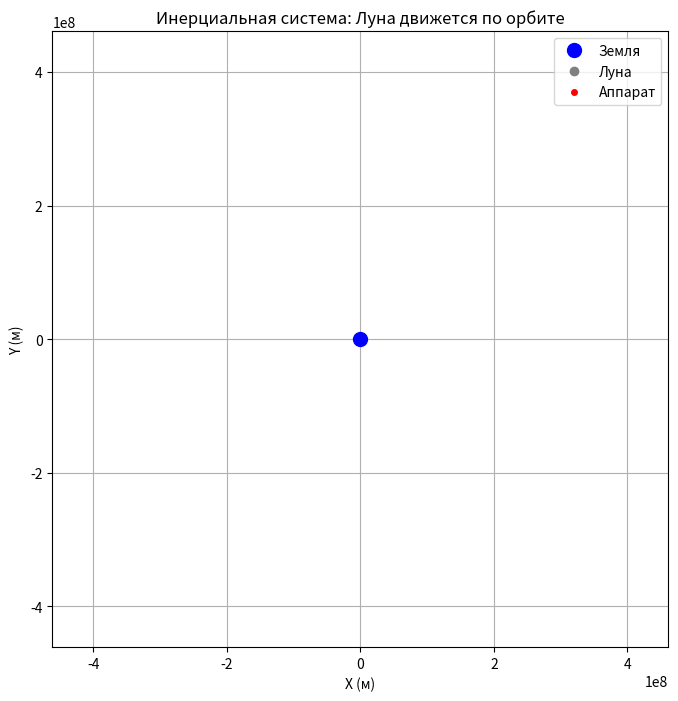

Generate this figure with matplotlib:
import numpy as np
import matplotlib.pyplot as plt
import matplotlib.animation as animation

USE_ROTATING_FRAME = False  # True — Земля и Луна НЕПОДВИЖНЫ (вращающаяся система)


G = 6.67430e-11
m1 = 5.9742e24      # Земля
m2 = 7.36e22        # Луна
R_ORBIT = 384400000 # Среднее расстояние Земля–Луна
T_LUNAR_PERIOD = 27.32 * 86400.0
OMEGA_MOON = 2 * np.pi / T_LUNAR_PERIOD
R_EARTH = 6371000

r2_fixed = np.array([R_ORBIT, 0.0])

def to_rotating_frame(x, y, t, omega=OMEGA_MOON):
    cos_wt = np.cos(omega * t)
    sin_wt = np.sin(omega * t)
    x_rot = x * cos_wt + y * sin_wt
    y_rot = -x * sin_wt + y * cos_wt
    return x_rot, y_rot

def get_r2_moving(t):
    angle = OMEGA_MOON * t
    return np.array([R_ORBIT * np.cos(angle), R_ORBIT * np.sin(angle)])

def dYdt_2D_moving_moon_with_maneuvers(t, Y, maneuvers=None):
    r3 = Y[0:2]
    v3 = Y[2:4]
    r2 = get_r2_moving(t)
    
    r3_mag = np.linalg.norm(r3)
    a1 = -G * m1 * r3 / (r3_mag**3) if r3_mag > 1e-6 else np.zeros(2)
    
    r23_vec = r2 - r3
    r23_mag = np.linalg.norm(r23_vec)
    a2 = G * m2 * r23_vec / (r23_mag**3) if r23_mag > 1e-6 else np.zeros(2)
    
    a_total = a1 + a2

    if maneuvers is not None:
        for man in maneuvers:
            t0 = man["start_time"]
            if t0 <= t <= t0 + 1800:
                dir_vec = man["direction"]
                norm = np.linalg.norm(dir_vec)
                if norm > 1e-8:
                    a_total += (500.0 / 1800.0) * (dir_vec / norm)
                break
    return np.concatenate((v3, a_total))

t0 = 0.0
alpha = np.pi * 95 / 400  # ≈42.75°
V_start = 11100

x3_0 = R_EARTH * np.cos(alpha)
y3_0 = R_EARTH * np.sin(alpha)
vx3_0 = V_start * np.cos(alpha)
vy3_0 = V_start * np.sin(alpha)
Y0 = np.array([x3_0, y3_0, vx3_0, vy3_0])

h = 100.0
total_time = 864000 * 10
total_steps = int(total_time / h)
num_initial_points = 4

def runge_kutta_4th_order_vec(f, t0, Y0, h, num_points):
    t_vals, Y_vals = [t0], [Y0]
    t, Y = t0, Y0
    for _ in range(num_points - 1):
        k1 = h * f(t, Y)
        k2 = h * f(t + h/2, Y + k1/2)
        k3 = h * f(t + h/2, Y + k2/2)
        k4 = h * f(t + h, Y + k3)
        Y = Y + (k1 + 2*k2 + 2*k3 + k4) / 6
        t = t + h
        t_vals.append(t)
        Y_vals.append(Y)
    return np.array(t_vals), np.array(Y_vals)

def adams_bashforth_4th_order_vec(f, t_init, Y_init, h, total_steps):
    if len(t_init) < 4:
        raise ValueError("Нужно 4 начальные точки.")
    t_vals, Y_vals = list(t_init), list(Y_init)
    F_vals = [f(t, Y) for t, Y in zip(t_init, Y_init)]
    for n in range(3, total_steps):
        Y_next = Y_vals[n] + (h / 24) * (
            55 * F_vals[n] - 59 * F_vals[n-1] + 37 * F_vals[n-2] - 9 * F_vals[n-3]
        )
        t_next = t_vals[n] + h
        t_vals.append(t_next)
        Y_vals.append(Y_next)
        F_vals.append(f(t_next, Y_next))
    return np.array(t_vals), np.array(Y_vals)

print("Выполняется первая симуляция (анализ траектории)...")
dYdt_base = lambda t, Y: dYdt_2D_moving_moon_with_maneuvers(t, Y, maneuvers=None)
t_init, Y_init = runge_kutta_4th_order_vec(dYdt_base, t0, Y0, h, num_initial_points)
t_sol, Y_sol = adams_bashforth_4th_order_vec(dYdt_base, t_init, Y_init, h, total_steps)

# Анализ траектории
r_moon_traj = np.array([get_r2_moving(t) for t in t_sol])
dist_to_moon = np.linalg.norm(Y_sol[:, :2] - r_moon_traj, axis=1)
idx_min = np.argmin(dist_to_moon)
t_closest = t_sol[idx_min]
dist_min = dist_to_moon[idx_min]
print(f"Мин. расстояние до Луны: {dist_min/1000:.1f} км в t = {t_closest/3600:.2f} ч")


maneuvers = None
if dist_min < 5e7:  # ближе 50 000 км
    t_maneuver_start = max(0.0, t_closest - 600)
    idx_man = np.argmin(np.abs(t_sol - t_maneuver_start))
    r3 = Y_sol[idx_man, :2]
    v3 = Y_sol[idx_man, 2:4]
    r2 = get_r2_moving(t_maneuver_start)
    v2 = np.array([-OMEGA_MOON * r2[1], OMEGA_MOON * r2[0]])
    v_rel = v3 - v2
    direction = -v_rel / (np.linalg.norm(v_rel) + 1e-12)
    maneuvers = [{"start_time": t_maneuver_start, "direction": direction}]


if maneuvers is not None:
    print("Выполняется вторая симуляция (с манёвром)...")
    dYdt_with_man = lambda t, Y: dYdt_2D_moving_moon_with_maneuvers(t, Y, maneuvers=maneuvers)
    t_init2, Y_init2 = runge_kutta_4th_order_vec(dYdt_with_man, t0, Y0, h, num_initial_points)
    t_sol2, Y_sol2 = adams_bashforth_4th_order_vec(dYdt_with_man, t_init2, Y_init2, h, total_steps)
    Y_final, t_final = Y_sol2, t_sol2
else:
    Y_final, t_final = Y_sol, t_sol

if USE_ROTATING_FRAME:
    x_inertial = Y_final[:, 0]
    y_inertial = Y_final[:, 1]
    x_anim = []
    y_anim = []
    for i in range(len(t_final)):
        xr, yr = to_rotating_frame(x_inertial[i], y_inertial[i], t_final[i])
        x_anim.append(xr)
        y_anim.append(yr)
    x_anim = np.array(x_anim)
    y_anim = np.array(y_anim)
    t_sol_anim = t_final
else:
    x_anim = Y_final[:, 0]
    y_anim = Y_final[:, 1]
    t_sol_anim = t_final


def animate_solution(x_traj, y_traj, t_sol, use_rotating):
    fig, ax = plt.subplots(figsize=(8, 8))
    VISUAL_RANGE = 1.2 * R_ORBIT
    ax.set_xlim(-VISUAL_RANGE, VISUAL_RANGE)
    ax.set_ylim(-VISUAL_RANGE, VISUAL_RANGE)
    ax.set_aspect('equal')
    
    if use_rotating:
        ax.set_title("Вращающаяся система: Земля и Луна неподвижны")
        ax.plot(0, 0, 'o', color='blue', markersize=10, label='Земля')
        ax.plot(R_ORBIT, 0, 'o', color='gray', markersize=6, label='Луна')
        moon_pt = None
    else:
        ax.set_title("Инерциальная система: Луна движется по орбите")
        ax.plot(0, 0, 'o', color='blue', markersize=10, label='Земля')
        moon_pt, = ax.plot([], [], 'o', color='gray', markersize=6, label='Луна')
    
    sat_pt, = ax.plot([], [], 'ro', markersize=4, label='Аппарат')
    sat_line, = ax.plot([], [], 'r--', linewidth=0.7, alpha=0.8)
    ax.set_xlabel("X (м)"); ax.set_ylabel("Y (м)"); ax.grid(True)
    ax.legend()

    def init():
        out = [sat_pt, sat_line]
        if not use_rotating:
            moon_pt.set_data([], [])
            out.insert(0, moon_pt)
        return out

    def update(i):
        out = []
        if not use_rotating:
            r2 = get_r2_moving(t_sol[i])
            moon_pt.set_data([r2[0]], [r2[1]])
            out.append(moon_pt)
        sat_pt.set_data([x_traj[i]], [y_traj[i]])
        sat_line.set_data(x_traj[:i+1], y_traj[:i+1])
        out.extend([sat_pt, sat_line])
        return out

    frames = range(0, len(t_sol), max(1, len(t_sol) // 1500))
    ani = animation.FuncAnimation(fig, update, frames=frames, init_func=init, blit=True, repeat=False, interval=20)
    plt.show()

# Запуск анимации
animate_solution(x_anim, y_anim, t_sol_anim, use_rotating=USE_ROTATING_FRAME)
